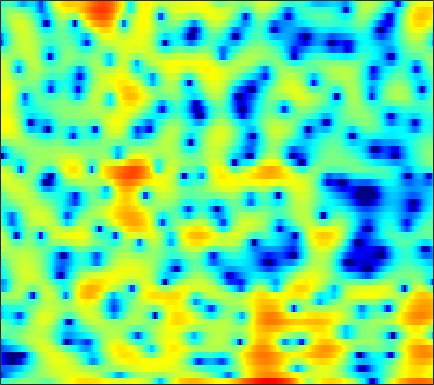

Data behind this chart, as committed beside it:
-3.8246, -3.4628, -2.9389, -2.3983, -2.0054, -1.5192, -1.077, -0.78063, -0.44675, -0.18308, 0.015395, 0.12313, 0.18449, 0.15955, 0.08919, -0.068302, -0.29897, -0.50445, -0.7846, -1.0202, -1.1595, -1.1592, -0.9932, -0.5873
-14.18, -12.74, -11.03, -9.548, -8.559, -7.375, -6.325, -5.603, -4.72, -3.919, -3.189, -2.682, -2.057, -1.48, -1.081, -0.5856, -0.1318, 0.188, 0.5859, 0.9603, 1.313, 1.568, 1.897, 2.214
-11.23, -11.24, -11.16, -10.95, -10.69, -10.22, -9.599, -9.034, -8.165, -7.201, -6.2, -5.434, -4.409, -3.408, -2.687, -1.771, -0.918, -0.317, 0.4222, 1.092, 1.687, 2.086, 2.555, 2.953
-14.07, -15.47, -17.48, -19.45, -20.69, -21.44, -20.9, -19.76, -17.7, -15.33, -12.87, -11.07, -8.781, -6.684, -5.249, -3.531, -2.017, -1.006, 0.1845, 1.202, 2.058, 2.601, 3.2, 3.66
-14.01, -15.83, -18.4, -20.81, -21.83, -22, -21.9, -22.23, -23.3, -23.26, -19.2, -15.48, -11.27, -7.905, -5.804, -3.46, -1.55, -0.3507, 0.9843, 2.049, 2.877, 3.357, 3.819, 4.098
-12.23, -11.72, -10.92, -10.16, -9.594, -8.849, -8.08, -7.475, -6.625, -5.702, -4.689, -3.854, -2.639, -1.403, -0.5033, 0.6258, 1.619, 2.255, 2.95, 3.444, 3.733, 3.809, 3.73, 3.445
-8.871, -7.754, -6.357, -5.149, -4.369, -3.446, -2.609, -2.022, -1.286, -0.5839, 0.08723, 0.5753, 1.207, 1.801, 2.201, 2.664, 3.026, 3.217, 3.343, 3.295, 3.061, 2.74, 2.101, 1.192
-2.079, -2.087, -1.987, -1.785, -1.588, -1.28, -0.9243, -0.6338, -0.2372, 0.1882, 0.6374, 0.9737, 1.399, 1.787, 2.042, 2.314, 2.488, 2.544, 2.493, 2.285, 1.907, 1.501, 0.7814, -0.1509
-0.4597, -0.7374, -1.05, -1.303, -1.445, -1.57, -1.607, -1.556, -1.359, -1.018, -0.5386, -0.1147, 0.4862, 1.075, 1.49, 1.961, 2.313, 2.484, 2.569, 2.486, 2.224, 1.9, 1.297, 0.4947
-1.683, -1.987, -2.406, -2.941, -3.453, -4.333, -5.423, -6.239, -6.909, -6.474, -4.991, -3.599, -1.771, -0.184, 0.8229, 1.922, 2.748, 3.204, 3.608, 3.785, 3.734, 3.548, 3.106, 2.431
-7.979, -6.768, -5.766, -5.466, -5.68, -6.586, -8.314, -10.23, -13.18, -12.98, -9.162, -6.504, -3.719, -1.579, -0.304, 1.046, 2.081, 2.681, 3.269, 3.642, 3.807, 3.805, 3.64, 3.284
-6.807, -5.894, -4.928, -4.328, -4.097, -4.018, -4.085, -4.155, -4.138, -3.905, -3.449, -2.968, -2.224, -1.421, -0.8203, -0.06105, 0.6558, 1.149, 1.736, 2.203, 2.535, 2.694, 2.763, 2.686
-1.106, -1.086, -0.9998, -0.8817, -0.7948, -0.7142, -0.6893, -0.7491, -0.9012, -1.133, -1.486, -1.788, -2.189, -2.521, -2.602, -2.323, -1.587, -0.8599, 0.1614, 1.069, 1.773, 2.127, 2.364, 2.366
0.4666, 0.333, 0.4054, 0.6946, 0.9966, 1.375, 1.629, 1.702, 1.549, 1.044, 0.09592, -1.032, -3.37, -7.465, -13.32, -18.02, -7.565, -3.89, -0.8237, 1.088, 2.266, 2.775, 3.04, 2.877
-7.764, -8.844, -7.374, -4.55, -2.702, -0.7728, 0.578, 1.284, 1.846, 1.988, 1.759, 1.336, 0.5627, -0.2648, -0.736, -0.8655, -0.3039, 0.3551, 1.242, 1.927, 2.308, 2.377, 2.217, 1.754
-9.353, -9.894, -8.48, -5.865, -3.975, -1.887, -0.2576, 0.6655, 1.582, 2.191, 2.538, 2.669, 2.71, 2.64, 2.554, 2.441, 2.316, 2.204, 1.989, 1.658, 1.158, 0.6559, -0.2049, -1.281
-5.505, -4.798, -3.729, -2.538, -1.628, -0.4602, 0.6108, 1.304, 2.055, 2.629, 3.022, 3.222, 3.346, 3.326, 3.235, 3.005, 2.639, 2.275, 1.65, 0.8418, -0.1847, -1.126, -2.671, -4.608
-5.488, -4.13, -2.624, -1.355, -0.5268, 0.4515, 1.272, 1.794, 2.377, 2.813, 3.108, 3.237, 3.284, 3.203, 3.054, 2.724, 2.248, 1.792, 1.034, 0.08542, -1.062, -2.068, -3.61, -5.401
-3.307, -2.327, -1.179, -0.2074, 0.4218, 1.139, 1.72, 2.08, 2.468, 2.745, 2.919, 2.968, 2.941, 2.801, 2.61, 2.249, 1.763, 1.302, 0.5693, -0.3153, -1.37, -2.268, -3.63, -5.156
-0.3051, 0.09347, 0.593, 1.025, 1.312, 1.632, 1.911, 2.085, 2.263, 2.382, 2.442, 2.442, 2.377, 2.209, 2.018, 1.687, 1.252, 0.8609, 0.2507, -0.4667, -1.313, -2.045, -3.203, -4.592
1.824, 1.84, 1.787, 1.668, 1.553, 1.399, 1.286, 1.247, 1.265, 1.347, 1.431, 1.478, 1.453, 1.315, 1.141, 0.7967, 0.3637, 0.02984, -0.4119, -0.8121, -1.171, -1.454, -1.884, -2.463
3.179, 2.797, 2.079, 1.159, 0.3472, -0.7817, -1.775, -2.18, -2.092, -1.425, -0.6274, -0.1322, 0.2343, 0.2496, -0.01612, -0.751, -1.793, -2.646, -3.462, -3.429, -2.592, -1.796, -0.7891, -0.06675
3.002, 2.25, 0.9307, -0.8692, -2.679, -6.085, -12.2, -23.55, -13.61, -6.969, -3.572, -2.021, -0.7957, -0.4154, -0.6926, -1.825, -4.204, -7.366, -16.2, -13.46, -5.817, -2.76, -0.1847, 1.451
0.5707, -0.2806, -1.66, -3.264, -4.502, -5.978, -6.941, -7.12, -6.282, -4.638, -2.9, -1.753, -0.5742, 0.1045, 0.3313, 0.2616, -0.1479, -0.499, -0.7641, -0.5273, 0.1996, 0.8679, 1.688, 2.322
-2.328, -3.425, -5.454, -8.118, -10.38, -12.15, -10.58, -8.53, -5.847, -3.667, -1.825, -0.685, 0.5455, 1.439, 1.952, 2.396, 2.671, 2.793, 2.886, 2.945, 2.959, 2.932, 2.805, 2.501
-4.06, -4.836, -6.344, -8.548, -10.5, -11.95, -10.01, -7.655, -4.818, -2.586, -0.8556, 0.2014, 1.317, 2.169, 2.646, 3.095, 3.379, 3.481, 3.5, 3.394, 3.156, 2.892, 2.393, 1.677
-4.254, -4.037, -3.917, -3.867, -3.781, -3.479, -2.86, -2.228, -1.272, -0.2804, 0.6179, 1.205, 1.838, 2.323, 2.568, 2.777, 2.833, 2.794, 2.641, 2.374, 2.006, 1.649, 1.06, 0.355
-3.618, -2.843, -2.017, -1.327, -0.8704, -0.3067, 0.2159, 0.6092, 1.091, 1.521, 1.888, 2.095, 2.281, 2.336, 2.302, 2.152, 1.888, 1.632, 1.219, 0.7502, 0.2439, -0.1506, -0.6824, -1.233
-2.216, -1.245, -0.2081, 0.6178, 1.118, 1.67, 2.092, 2.335, 2.579, 2.707, 2.727, 2.664, 2.473, 2.13, 1.788, 1.188, 0.4648, -0.1541, -1.032, -1.906, -2.681, -3.138, -3.547, -3.786
0.06078, 0.8221, 1.654, 2.274, 2.623, 2.947, 3.153, 3.22, 3.225, 3.134, 2.916, 2.671, 2.193, 1.543, 0.8933, -0.2021, -1.598, -2.865, -4.817, -6.957, -8.894, -9.824, -9.893, -8.945
2.412, 2.756, 3.099, 3.285, 3.333, 3.275, 3.109, 2.947, 2.681, 2.411, 2.128, 1.874, 1.431, 0.7828, 0.09425, -1.15, -2.925, -4.661, -7.796, -12.29, -19.67, -30.07, -21.66, -15.89
3.955, 3.966, 3.838, 3.545, 3.191, 2.547, 1.694, 0.9941, 0.143, -0.3745, -0.3513, -0.1013, 0.2895, 0.4278, 0.3124, -0.2942, -1.396, -2.622, -4.755, -7.47, -10.67, -13.58, -19.23, -29.16
2.674, 2.542, 2.254, 1.796, 1.224, 0.07642, -1.835, -4.056, -8.809, -15.24, -9.108, -5.179, -2.013, -0.2122, 0.5663, 0.9852, 0.8849, 0.4811, -0.3552, -1.502, -2.858, -3.886, -4.954, -5.1
-3.976, -4.014, -3.647, -3.187, -2.995, -3.095, -3.704, -4.456, -5.556, -5.985, -5.049, -3.762, -2.062, -0.6965, 0.04077, 0.6987, 1.01, 1.084, 0.9846, 0.7482, 0.4928, 0.3495, 0.2823, 0.4365
-21.61, -18.56, -11.31, -7.568, -5.788, -4.278, -3.342, -2.885, -2.446, -2.008, -1.523, -1.1, -0.5223, 0.02374, 0.362, 0.7319, 0.9688, 1.087, 1.16, 1.188, 1.202, 1.221, 1.288, 1.422
-8.038, -7.758, -6.341, -4.669, -3.547, -2.323, -1.425, -0.9185, -0.4135, -0.05076, 0.2336, 0.3923, 0.5708, 0.7048, 0.7854, 0.8441, 0.8757, 0.8647, 0.8514, 0.8381, 0.8278, 0.8336, 0.8744, 0.9454
-1.024, -0.8024, -0.3873, 0.1125, 0.4839, 0.8994, 1.198, 1.33, 1.401, 1.34, 1.194, 1.04, 0.8039, 0.5461, 0.3592, 0.102, -0.1442, -0.3303, -0.5703, -0.7928, -0.947, -0.9933, -0.9578, -0.827
2.683, 2.951, 3.21, 3.376, 3.422, 3.361, 3.147, 2.873, 2.351, 1.674, 0.852, 0.201, -0.671, -1.438, -1.925, -2.419, -2.872, -3.217, -3.824, -4.574, -5.303, -5.64, -5.525, -4.766
4.438, 4.759, 5.004, 5.027, 4.896, 4.525, 3.897, 3.244, 2.09, 0.5918, -1.304, -3.004, -5.487, -7.625, -8.314, -8.005, -7.374, -7.239, -7.769, -9.445, -13.16, -18.92, -20.86, -11.66
4.614, 4.948, 5.168, 5.112, 4.887, 4.351, 3.512, 2.664, 1.217, -0.692, -3.212, -5.695, -10.31, -17.41, -18.54, -12.84, -9.668, -8.483, -7.795, -7.93, -8.482, -8.766, -8.314, -6.805
3.971, 4.25, 4.392, 4.265, 3.99, 3.39, 2.523, 1.711, 0.4309, -1.037, -2.657, -3.896, -5.416, -6.476, -6.833, -6.742, -6.22, -5.777, -5.244, -4.811, -4.41, -4.095, -3.595, -2.953
3.569, 3.817, 3.892, 3.682, 3.342, 2.628, 1.652, 0.7723, -0.5413, -1.918, -3.144, -3.885, -4.516, -4.741, -4.669, -4.396, -4.002, -3.65, -3.22, -2.803, -2.424, -2.151, -1.774, -1.394
3.855, 4.159, 4.267, 4.02, 3.597, 2.695, 1.391, 0.1115, -2.008, -4.617, -7.324, -8.57, -8.174, -6.544, -5.313, -3.964, -3.003, -2.479, -1.988, -1.681, -1.501, -1.399, -1.248, -1.07
4.33, 4.734, 4.94, 4.757, 4.351, 3.462, 2.109, 0.7422, -1.721, -5.141, -9.979, -13.21, -10.52, -6.649, -4.719, -3.013, -2.038, -1.688, -1.583, -1.861, -2.382, -2.844, -3.368, -3.491
4.113, 4.492, 4.688, 4.561, 4.268, 3.634, 2.74, 1.933, 0.7302, -0.4957, -1.518, -1.986, -2.129, -1.848, -1.553, -1.253, -1.22, -1.445, -2.169, -3.471, -5.572, -7.918, -12.46, -15.49
3.696, 3.889, 3.898, 3.66, 3.356, 2.799, 2.155, 1.655, 1.059, 0.5782, 0.2462, 0.1094, 0.03746, 0.02635, 0.009805, -0.1299, -0.4651, -0.8832, -1.757, -3.049, -4.832, -6.453, -8.698, -9.662
3.604, 3.552, 3.252, 2.678, 2.072, 1.098, 0.0617, -0.6249, -1.208, -1.255, -0.8636, -0.4486, 0.1106, 0.5425, 0.7447, 0.8274, 0.6792, 0.4102, -0.1143, -0.8241, -1.611, -2.18, -2.816, -3.16
3.673, 3.464, 2.893, 1.917, 0.8298, -1.206, -4.211, -7.298, -10.94, -8.173, -4.287, -2.225, -0.3369, 0.8498, 1.39, 1.754, 1.766, 1.581, 1.141, 0.5652, -0.07083, -0.5281, -0.9841, -1.249
3.07, 2.934, 2.513, 1.763, 0.9315, -0.5847, -2.642, -4.365, -5.758, -4.641, -2.363, -0.8275, 0.7179, 1.71, 2.125, 2.305, 2.089, 1.683, 0.8379, -0.2982, -1.643, -2.654, -3.664, -3.873
0.8214, 0.9645, 1.096, 1.121, 1.074, 0.9151, 0.7202, 0.6301, 0.674, 0.9703, 1.453, 1.844, 2.294, 2.554, 2.567, 2.309, 1.702, 0.9874, -0.397, -2.433, -5.432, -8.796, -17.23, -17.84
-3.907, -3.199, -2.09, -1.006, -0.2875, 0.508, 1.158, 1.563, 2.024, 2.397, 2.681, 2.826, 2.901, 2.808, 2.616, 2.159, 1.45, 0.7369, -0.462, -1.965, -3.728, -5.118, -6.545, -6.7
-13.56, -9.789, -6.113, -3.499, -2.01, -0.4413, 0.7382, 1.42, 2.115, 2.593, 2.88, 2.976, 2.944, 2.732, 2.463, 1.961, 1.31, 0.7405, -0.09559, -0.9429, -1.74, -2.228, -2.661, -2.767
-10.65, -8.537, -5.715, -3.35, -1.867, -0.2635, 0.9664, 1.683, 2.383, 2.836, 3.059, 3.082, 2.937, 2.602, 2.227, 1.59, 0.8274, 0.2025, -0.6533, -1.453, -2.079, -2.377, -2.522, -2.423
-5.731, -4.505, -2.839, -1.251, -0.1864, 1.021, 1.989, 2.552, 3.083, 3.377, 3.433, 3.325, 2.989, 2.434, 1.871, 0.9269, -0.2458, -1.274, -2.784, -4.349, -5.603, -6.034, -5.652, -4.546
-4.011, -2.563, -0.9476, 0.3783, 1.2, 2.102, 2.776, 3.13, 3.422, 3.49, 3.349, 3.105, 2.578, 1.809, 1.068, -0.1685, -1.738, -3.191, -5.689, -9.328, -16.08, -30.46, -14.31, -8.045
-2.477, -1.367, -0.1458, 0.8124, 1.377, 1.922, 2.245, 2.357, 2.35, 2.182, 1.87, 1.53, 0.9105, 0.07477, -0.7158, -2.015, -3.541, -4.774, -6.428, -7.869, -8.647, -8.468, -6.955, -4.622
-1.904, -1.266, -0.5528, -0.03534, 0.1926, 0.2646, 0.09747, -0.1494, -0.6023, -1.073, -1.508, -1.811, -2.241, -2.855, -3.536, -4.888, -6.896, -8.883, -11.62, -12, -9.353, -7.048, -4.25, -1.798
-3.932, -3.299, -2.669, -2.394, -2.455, -2.91, -3.84, -4.864, -6.571, -8.244, -8.877, -8.412, -7.32, -6.527, -6.357, -6.771, -8.082, -9.736, -12.59, -12.68, -8.639, -5.664, -2.481, 0.002873
